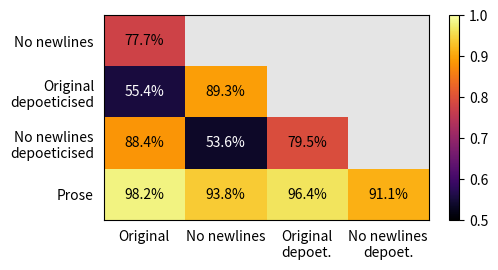

Reproduce this figure in Python. (Note: this script raises an exception after producing the figure.)
#!/usr/bin/env python3

import matplotlib.pyplot as plt
import matplotlib as mpl
import numpy as np

# run run_classifier.py to get these results
RESULTS = {
    ('orig', 'line'): 0.7767857142857143, ('orig', 'orig_parap'): 0.5535714285714286, ('orig', 'line_parap'): 0.8839285714285714, ('orig', 'prose'): 0.9821428571428571, ('line', 'orig_parap'): 0.8928571428571429,
    ('line', 'line_parap'): 0.5357142857142857, ('line', 'prose'): 0.9375, ('orig_parap', 'line_parap'): 0.7946428571428571, ('orig_parap', 'prose'): 0.9642857142857143, ('line_parap', 'prose'): 0.9107142857142857
}

PRETTY_NAMES = {
    "orig": "Original",
    "line": "No newlines",
    "orig_parap": "Original\ndepoeticised",
    "line_parap": "No newlines\ndepoeticised",
    "prose": "Prose",
}
PRETTY_NAMES_2 = PRETTY_NAMES | {
    "orig_parap": "Original\ndepoet.",
    "line_parap": "No newlines\ndepoet.",
}


def get_result(cat1, cat2):
    if (cat1, cat2) in RESULTS:
        return RESULTS[(cat1, cat2)]
    else:
        return RESULTS[(cat2, cat1)]


def get_color(val):
    if val > 0.6:
        return "black"
    else:
        return "white"


if __name__ == "__main__":
    CATEGORIES = ["orig", "line", "orig_parap", "line_parap", "prose"]
    CATEGORIES_PRETTY = [PRETTY_NAMES[x] for x in CATEGORIES]
    CATEGORIES_PRETTY_2 = [PRETTY_NAMES_2[x] for x in CATEGORIES]
    no_classes = len(CATEGORIES)
    img = np.full((no_classes - 1, no_classes - 1), fill_value=np.nan)

    plt.figure(figsize=(5, 2.5))
    plt.yticks(range(no_classes - 1), CATEGORIES_PRETTY[1:])
    plt.xticks(range(no_classes - 1), CATEGORIES_PRETTY_2[:-1])

    ax = plt.gca()
    ax.tick_params(axis="x", bottom=False)
    ax.tick_params(axis="y", left=False)

    cmap = mpl.cm.get_cmap("inferno").copy()
    cmap.set_bad('gray',0.2)

    for i in range(len(CATEGORIES)):
        for j in range(len(CATEGORIES)):
            if i >= j:
                continue
            result = get_result(CATEGORIES[i], CATEGORIES[j])
            img[j - 1, i] = result
            plt.text(
                i, j - 1, f"{result:.1%}",
                ha="center", va="center", color=get_color(result)
            )

    plt.imshow(img, cmap=cmap, aspect="auto", vmin=0.5, vmax=1)
    plt.colorbar()
    plt.tight_layout(pad=0)
    plt.savefig("figures/classify_poetry_prose.pdf")
    plt.show()
